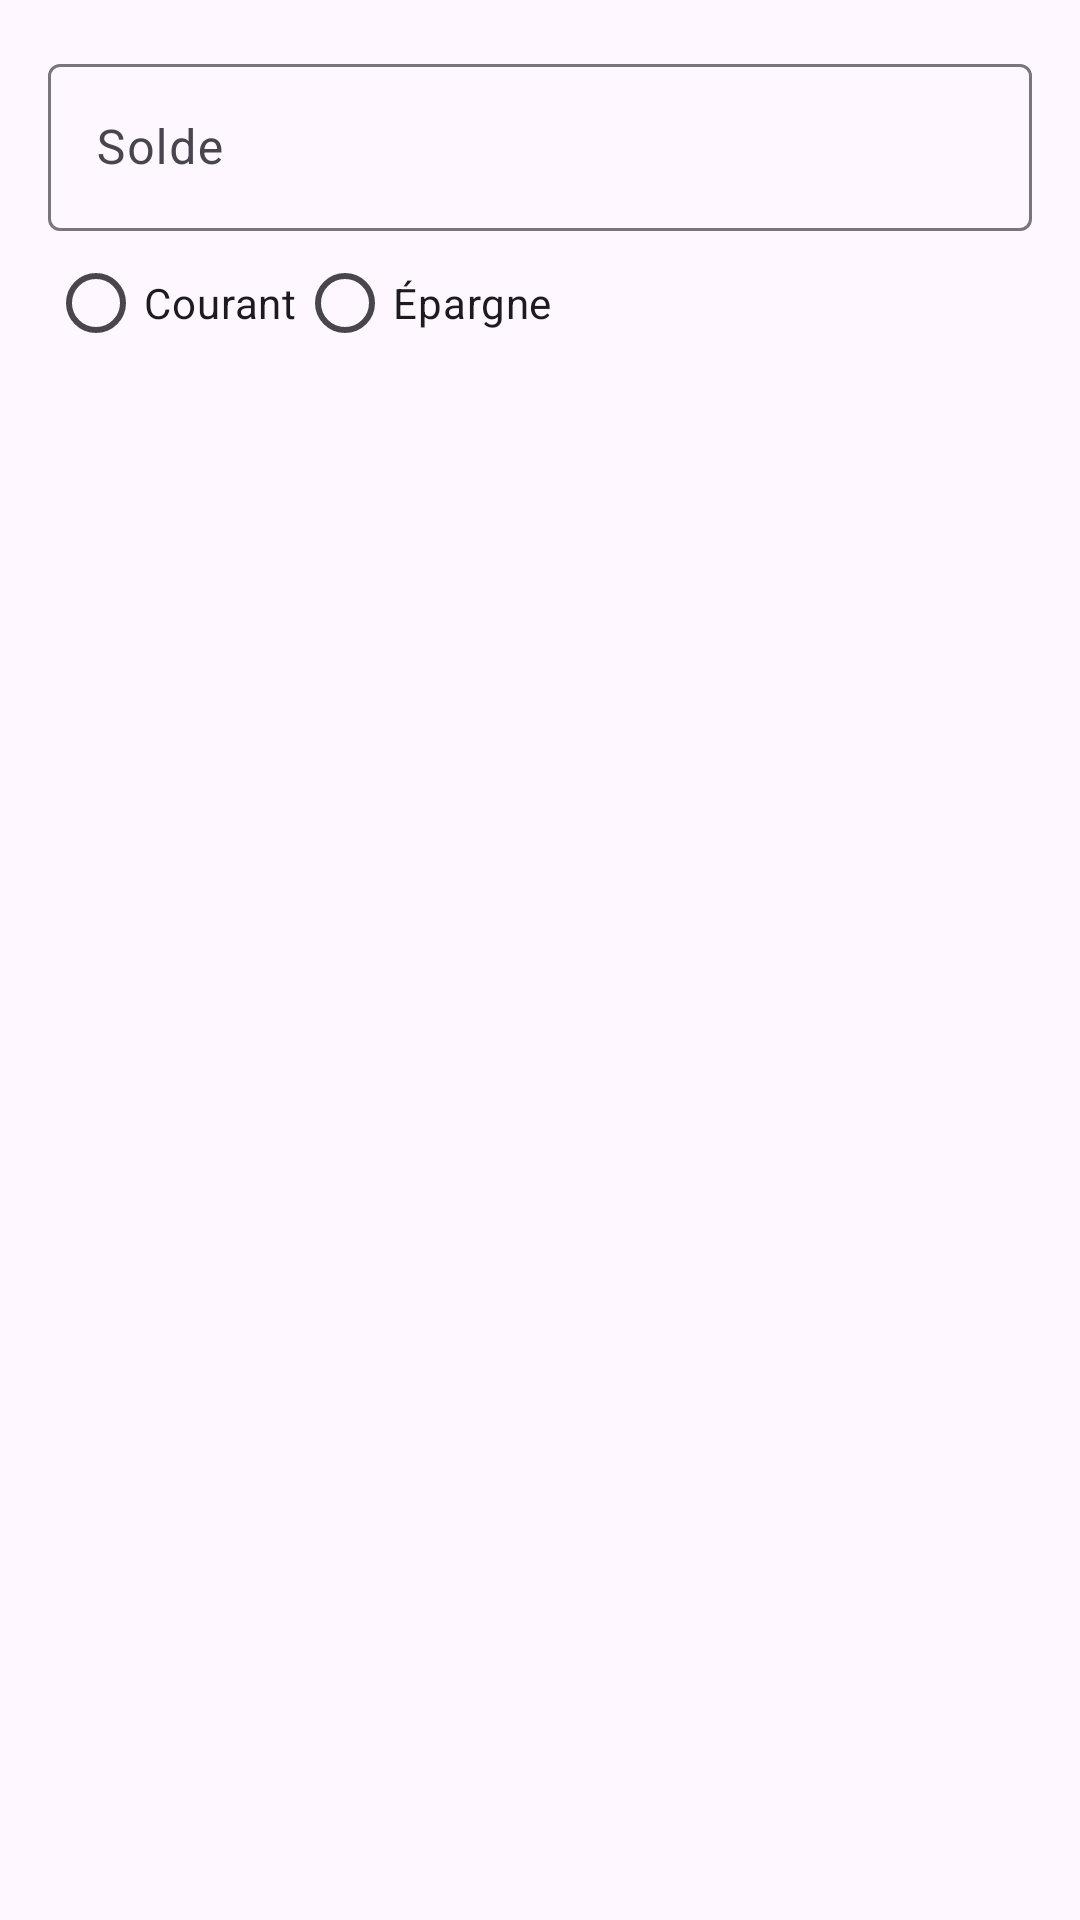

Layout XML and referenced resources for this Android screen:
<!-- AndroidManifest.xml: application theme Theme.SOAPTP -->
<!-- res/layout/dialog_edit_account.xml -->
<?xml version="1.0" encoding="utf-8"?>
<LinearLayout xmlns:android="http://schemas.android.com/apk/res/android"
    android:layout_width="wrap_content"
    android:layout_height="wrap_content"
    android:orientation="vertical"
    android:padding="16dp"
    >

    
    <com.google.android.material.textfield.TextInputLayout
        android:layout_width="match_parent"
        android:layout_height="wrap_content"
        android:hint="Solde">
        <com.google.android.material.textfield.TextInputEditText
            android:id="@+id/etSolde"
            android:layout_width="match_parent"
            android:layout_height="wrap_content"
            android:inputType="numberDecimal"/>
    </com.google.android.material.textfield.TextInputLayout>

    
    <RadioGroup
        android:layout_width="match_parent"
        android:layout_height="wrap_content"
        android:orientation="horizontal">
        <RadioButton
            android:id="@+id/radioCourant"
            android:layout_width="wrap_content"
            android:layout_height="wrap_content"
            android:text="Courant" />
        <RadioButton
            android:id="@+id/radioEpargne"
            android:layout_width="wrap_content"
            android:layout_height="wrap_content"
            android:text="Épargne" />
    </RadioGroup>
</LinearLayout>
<!-- resources referenced by this layout -->
<resources>
  <style name="Theme.SOAPTP" parent="Base.Theme.SOAPTP" />
  <style name="Base.Theme.SOAPTP" parent="Theme.Material3.DayNight.NoActionBar">
          
          
      </style>
</resources>
